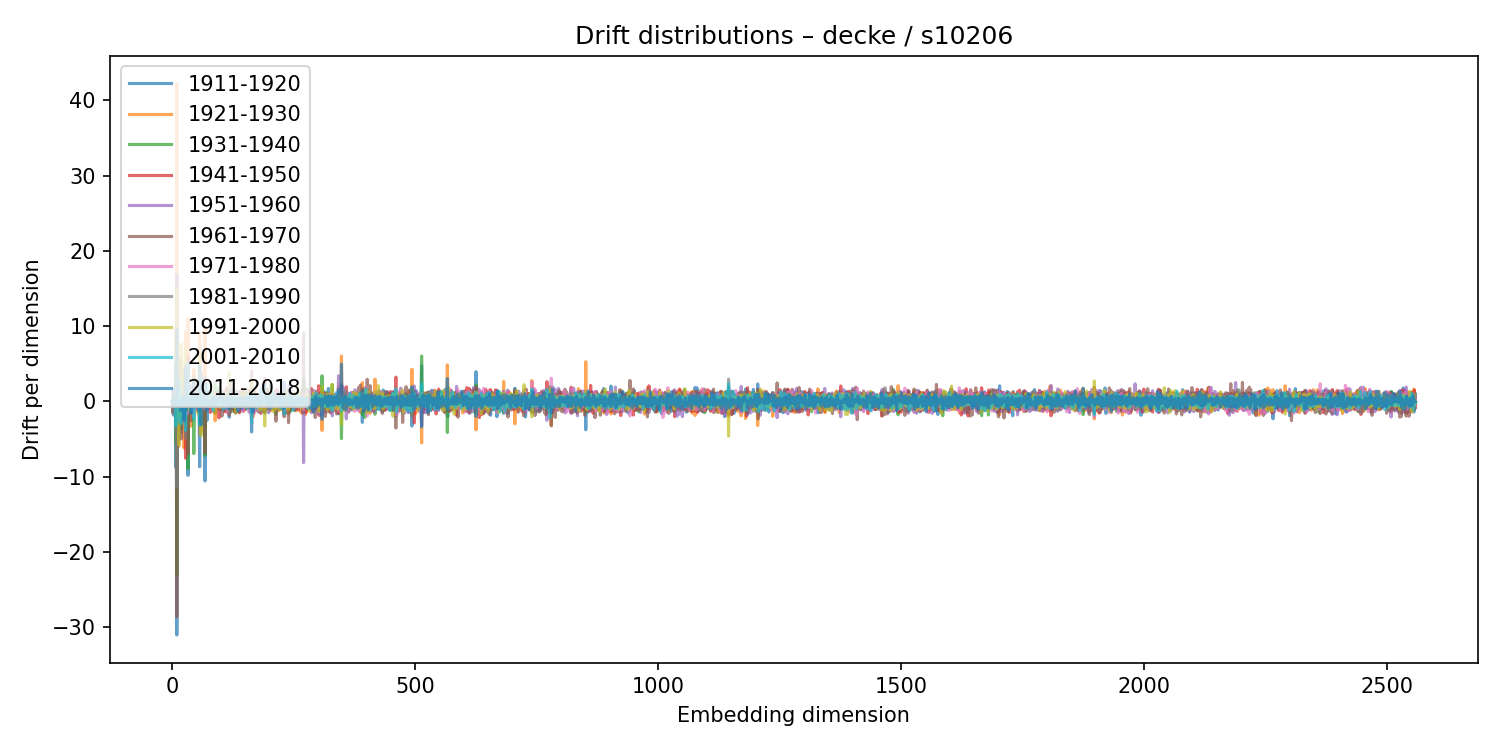

Values plotted in this chart, from the file beside it:
1911-1920, 1921-1930, 1931-1940, 1941-1950, 1951-1960, 1961-1970, 1971-1980, 1981-1990, 1991-2000, 2001-2010, 2011-2018
-0.02054, 0.02819, -0.01707, -0.01174, 0.02142, -0.01973, 0.02557, -0.006342, 0.01186, -0.01848, 0.01302
-0.5741, 0.3296, -0.4399, 0.514, 0.4341, -1.492, 0.4304, -0.2317, 0.7594, -0.00959, 0.03941
-1.822, 1.511, 0.006991, -0.5922, -1.391, 0.6584, 1.324, -1.582, 0.5122, -0.2559, 1.549
0.105, -0.4057, -0.2136, -0.3115, 0.5824, 0.4446, -0.4171, 0.308, -0.3699, 0.4773, -0.6005
0.04869, -0.09566, -0.007887, 0.1287, -0.07716, 0.06742, -0.1091, 0.02874, -0.05058, 0.08597, -0.06352
0.1865, -0.4692, 0.4667, -0.2746, 0.2779, -0.4951, 0.2258, 0.1362, 0.3233, -0.4868, 0.2539
-0.4469, 0.9384, -0.3262, -0.7642, 0.5248, 0.2385, -0.6456, -0.1029, 0.3425, -0.2661, 0.4032
-8.786, 9.578, -5.673, 0.6073, -0.8988, 0.852, 1.296, -3.359, 6.975, -3.28, 4.986
0.4547, -0.3845, 0.2815, -0.09948, -0.4623, 0.6116, -0.1376, -0.1143, 0.1623, -0.2014, 0.1143
-31.06, 42.23, -23.15, -0.739, 16.79, -28.65, 14.41, -11.29, 14.82, 0.6524, 9.574
-0.6712, 1.511, -0.538, 0.09121, 0.2771, -0.5897, -0.04342, -0.5869, 0.3966, 0.9079, -0.3495
-1.483, 0.02386, 0.1156, 0.4178, -1.452, 1.647, -0.7304, -0.4459, 0.5461, -0.2117, 0.2441
0.08327, 0.01222, 0.07727, -0.03507, -0.1294, 0.1598, -0.03334, -0.02891, 0.1007, -0.06042, 0.07215
4.933, -5.991, 3.22, 2.834, -5.204, 3.615, 1.972, 1.58, -5.774, 2.894, -0.7504
4.733, -3.529, 3.25, -2.933, -2.85, 5.688, -0.1776, -0.194, 0.9158, -2.706, 0.1612
-0.04648, 0.2152, -0.4869, -1.169, 0.7795, 0.2733, 0.1553, -0.06573, 0.07742, 0.03576, -0.3583
0.4865, -0.3282, -0.005858, 0.1509, 0.037, 0.06999, -0.5469, -0.1612, -0.1597, 1.154, -0.2352
0.7542, -0.3203, 0.588, 0.005824, -1.142, 0.7579, 0.5465, 1.017, -1.896, 1.352, -1.284
-4.155, 5.491, -3.671, -0.3809, 4.253, -4.972, 1.581, -2.887, 7.615, -2.999, -0.03694
0.06706, -0.06635, 0.1018, -0.04763, -0.1338, 0.1809, -0.02612, 0.03103, -0.03391, -0.0166, -0.0292
0.1082, -0.108, 0.09269, -0.03791, 0.1248, -0.3104, 0.06425, -0.007705, -0.07441, 0.2939, -0.1601
-0.2695, 0.2251, 0.1071, -0.7704, 0.198, 0.1861, 0.09197, 0.1016, 0.1359, -0.1241, 0.2848
-1.203, 2.249, -0.01803, -1.01, -0.0003467, -0.09146, 1.479, -2.279, 4.472, -1.762, 0.5694
0.3782, -1.605, 0.5714, 1.105, -1.219, -0.675, 0.6515, -0.2181, -0.09725, -0.3752, 0.5905
-1.198, -6.199, 3.875, 2.163, 0.7096, -2.368, -2.286, 2.247, -0.1041, -0.1028, -2.549
0.03729, 0.1233, -0.09268, -0.5561, 1.507, -1.28, -0.465, 0.3532, 0.08607, 0.5447, 0.08811
0.1777, -0.02528, 0.1454, -0.1683, -0.1876, -0.05854, 0.2844, -0.1285, 0.4249, -0.5024, 0.08634
-4.316, 9.236, -3.176, -7.559, 4.913, -3.043, 5.104, -4.903, 7.183, -3.867, 4.463
0.3727, 0.2144, -0.5359, 0.5819, -0.9923, -0.05037, 0.4641, 0.1795, 0.001522, -0.2244, 0.3452
1.241, -2.063, 0.6387, -0.9258, 1.04, -4.342, 2.646, 0.7682, -0.05305, 0.05966, -1.094
-0.08178, 0.6502, -0.7873, -0.502, 0.6846, 1.219, -1.698, 1.008, -0.3287, -0.4481, 0.3803
0.2931, -0.3628, 0.3552, 0.3271, -0.274, -0.2595, 0.1476, -0.205, 0.1879, -0.206, 0.05296
-9.837, 10.97, -8.947, 5.915, 2.071, -6.904, 1.656, -1.148, -0.8681, 5.088, -0.04275
-0.1918, -0.08405, 0.9691, -0.3624, 0.4072, -0.6945, -0.6759, 0.3457, -0.09889, 0.4501, 0.09568
-0.4088, 0.1856, -0.255, 0.06162, 0.1448, -0.006368, -0.1726, 0.07419, 0.04812, 0.007756, -0.08096
2.032, -1.14, -0.1929, 0.672, -0.8928, 0.4025, 0.1291, 0.4088, -1.135, 1.247, -0.4196
0.05678, -0.183, 0.8224, -0.741, -0.2799, 0.09709, -0.1381, -0.2924, 0.1951, -0.001894, 0.05991
0.2651, -0.2638, 0.08424, 0.03375, 0.155, -0.5105, 0.3453, -0.2223, 0.155, -0.01664, 0.1284
1.088, -3.311, -0.4199, 0.8345, 2.092, -2.597, -0.8594, 1.753, -0.6342, 0.3075, -1.582
-0.1586, 1.186, -0.1771, -1.4, 1.138, 0.1923, -0.2758, 0.101, 0.9712, -1.371, 0.3808
-0.3036, 0.5656, 0.03631, -0.2997, -0.1815, 0.8119, -0.3943, 0.008039, 0.3188, -0.7041, 0.4442
-0.4173, -0.1242, 0.5869, 0.7541, -0.7929, -0.8073, 0.5871, -0.5208, 0.04014, 0.8158, 0.2799
0.2372, 0.2226, -0.1169, 0.1225, -0.02964, -0.4734, 0.8, -0.6044, 0.05522, 0.5545, -0.1287
0.6603, -0.1478, -0.6591, 0.2732, -0.09099, 0.1366, 0.03477, 0.6373, -0.5625, -0.1781, 0.05681
3.391, 4.222, -6.938, -1.097, 1.325, 0.4749, -1.952, 0.4485, -0.7499, -2.362, 2.903
0.2861, 0.2216, -1.194, 0.4819, -1.035, 0.1386, -0.03492, -0.1605, 0.7646, 0.3133, -0.7567
0.3041, -0.2647, 0.1383, -0.02987, 0.1921, -0.1674, -0.06078, 0.07288, 0.1741, -0.2583, 0.043
0.4911, 0.8914, 0.2423, 0.007495, -1.01, 1.657, -0.7107, -0.1179, -0.2921, 0.542, -0.1386
-0.7948, 0.3001, -0.01866, 0.4086, -0.3316, 0.687, -0.3194, -0.3197, 0.3301, 0.2087, -0.3925
-0.2062, 0.2042, -0.08402, 0.1995, -0.1676, 0.2515, -0.3367, 0.07411, -0.3512, 0.03234, 0.1412
0.04925, -0.1456, 0.06095, 0.2783, -0.3075, 0.3943, -0.1253, -0.01827, -0.06948, 0.06835, -0.06268
-0.4227, 0.8608, -0.1723, -0.09929, -0.2547, -0.1446, -0.0008973, 0.2033, -0.01007, 0.182, 0.1589
0.6816, -1.445, 0.8665, -0.6467, 0.784, 0.6423, -0.7366, -0.5468, 0.4057, -0.3092, 0.8847
-0.1329, -0.03132, 0.1086, 0.0497, -0.5572, 0.7603, -0.325, -0.3925, 0.3402, 0.1773, -0.5317
-0.6779, -0.4883, 0.3036, 0.7924, -1.629, 1.214, -0.4485, 0.9213, -1.792, 1.309, -1.223
-0.1153, -0.4523, 0.1777, 0.333, 1.443, -1.677, 0.2127, -0.4101, 0.4874, 0.04665, 0.3419
-8.691, 8.964, -3.406, -0.139, -1.885, 1.728, 2.754, -4.48, 5.996, -3.064, 4.709
-0.3214, 0.5216, -0.1726, -0.09311, 0.08361, -0.1899, 0.1215, 0.1433, -0.414, -0.02674, 0.3843
-0.7205, -1.877, 1.856, 0.2818, -0.1494, 0.4289, -0.003138, -0.05077, -0.3878, 0.02858, -0.6294
2.963, -4.009, 2.648, 0.6502, -3.072, 2.044, -1.421, 3.852, -4.556, 2.991, -3.148
... 2,500 more rows
